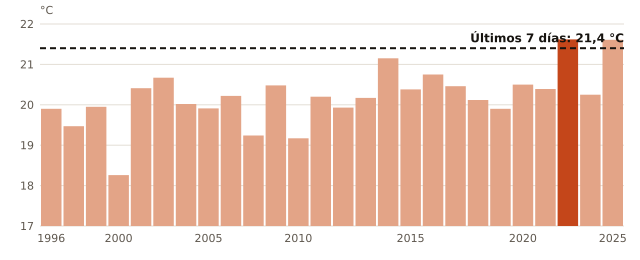

The data file committed next to this chart (first rows):
anio, temperatura_C
1996, 19.9
1998, 19.47
1999, 19.95
2000, 18.26
2001, 20.41
2002, 20.67
2004, 20.02
2005, 19.91
2007, 20.22
2008, 19.24
2009, 20.48
2010, 19.17
2011, 20.2
2012, 19.93
2013, 20.17
2014, 21.15
2015, 20.38
2016, 20.75
2017, 20.46
2018, 20.12
2019, 19.9
2020, 20.5
2021, 20.39
2022, 21.62
2023, 20.25
2025, 21.61
ahora, 21.4
